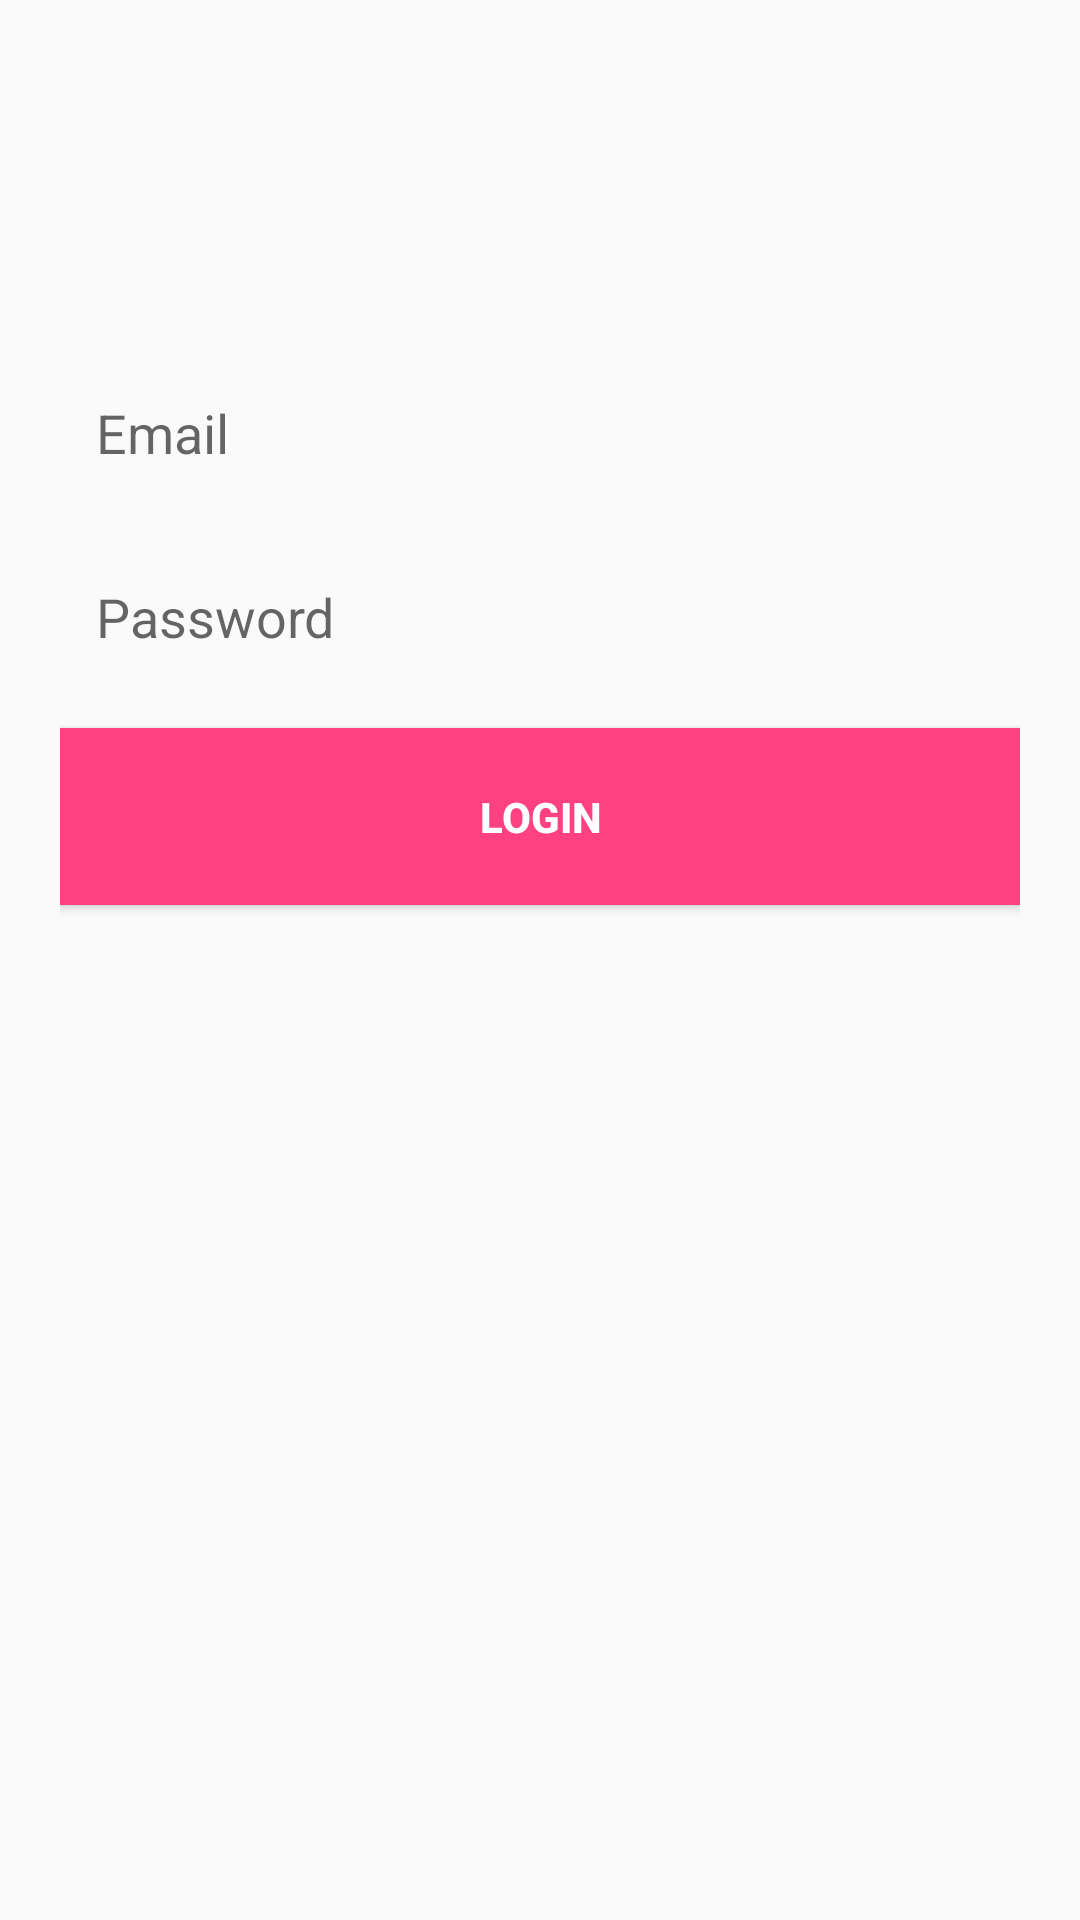

Reconstruct the res/layout file that produces this screen, plus the resources it refers to.
<!-- AndroidManifest.xml: application theme AppTheme -->
<!-- res/layout/activity_login.xml -->
<?xml version="1.0" encoding="utf-8"?>
<LinearLayout
    xmlns:android="http://schemas.android.com/apk/res/android"
    xmlns:app="http://schemas.android.com/apk/res-auto"
    xmlns:tools="http://schemas.android.com/tools"
    android:layout_width="match_parent"
    android:layout_height="match_parent"
    android:padding="@dimen/_16sdp"
    android:orientation="vertical"
    tools:context=".LoginActivity">

    <EditText
        android:id="@+id/email_login"
        android:layout_width="match_parent"
        android:layout_height="wrap_content"
        android:layout_centerHorizontal="true"
        android:layout_marginBottom="5dp"
        android:layout_marginTop="100dp"
        android:background="@drawable/bottom_border"
        android:hint="@string/email_hint"
        android:inputType="textEmailAddress"
        android:maxLines="1"
        android:padding="@dimen/_12sdp"
        android:singleLine="true"
        android:textColor="@color/colorBlack" />

    <EditText
        android:id="@+id/password_login"
        android:layout_width="match_parent"
        android:layout_height="wrap_content"
        android:layout_below="@+id/email"
        android:layout_centerHorizontal="true"
        android:layout_marginBottom="5dp"
        android:layout_marginTop="@dimen/_8sdp"
        android:background="@drawable/bottom_border"
        android:hint="@string/password_hint"
        android:inputType="textPassword"
        android:maxLines="1"
        android:padding="@dimen/_12sdp"
        android:singleLine="true"
        android:textColor="@color/colorBlack" />

    <Button
        android:id="@+id/button_login"
        android:layout_width="match_parent"
        android:layout_height="wrap_content"
        android:layout_below="@+id/password"
        android:layout_centerHorizontal="true"
        android:layout_marginBottom="5dp"
        android:layout_marginTop="@dimen/_8sdp"
        android:background="@color/colorAccent"
        android:paddingBottom="@dimen/_16sdp"
        android:paddingTop="@dimen/_16sdp"
        android:text="@string/login_button"
        android:textColor="@color/colorWhite"
        android:textStyle="bold" />

</LinearLayout>
<!-- resources referenced by this layout -->
<resources>
  <color name="colorAccent">#FF4081</color>
  <color name="colorBlack">#000000</color>
  <color name="colorWhite">#ffffff</color>
  <dimen name="_12sdp">12.00dp</dimen>
  <dimen name="_16sdp">20.00dp</dimen>
  <dimen name="_8sdp">8.00dp</dimen>
  <string name="email_hint">Email</string>
  <string name="login_button">LOGIN</string>
  <string name="password_hint">Password</string>
  <style name="AppTheme" parent="Theme.AppCompat.Light.DarkActionBar">
          
          <item name="colorPrimary">@color/colorPrimary</item>
          <item name="colorPrimaryDark">@color/colorPrimaryDark</item>
          <item name="colorAccent">@color/colorAccent</item>
      </style>
  <color name="colorPrimary">#512da7</color>
  <color name="colorPrimaryDark">#512da7</color>
</resources>
